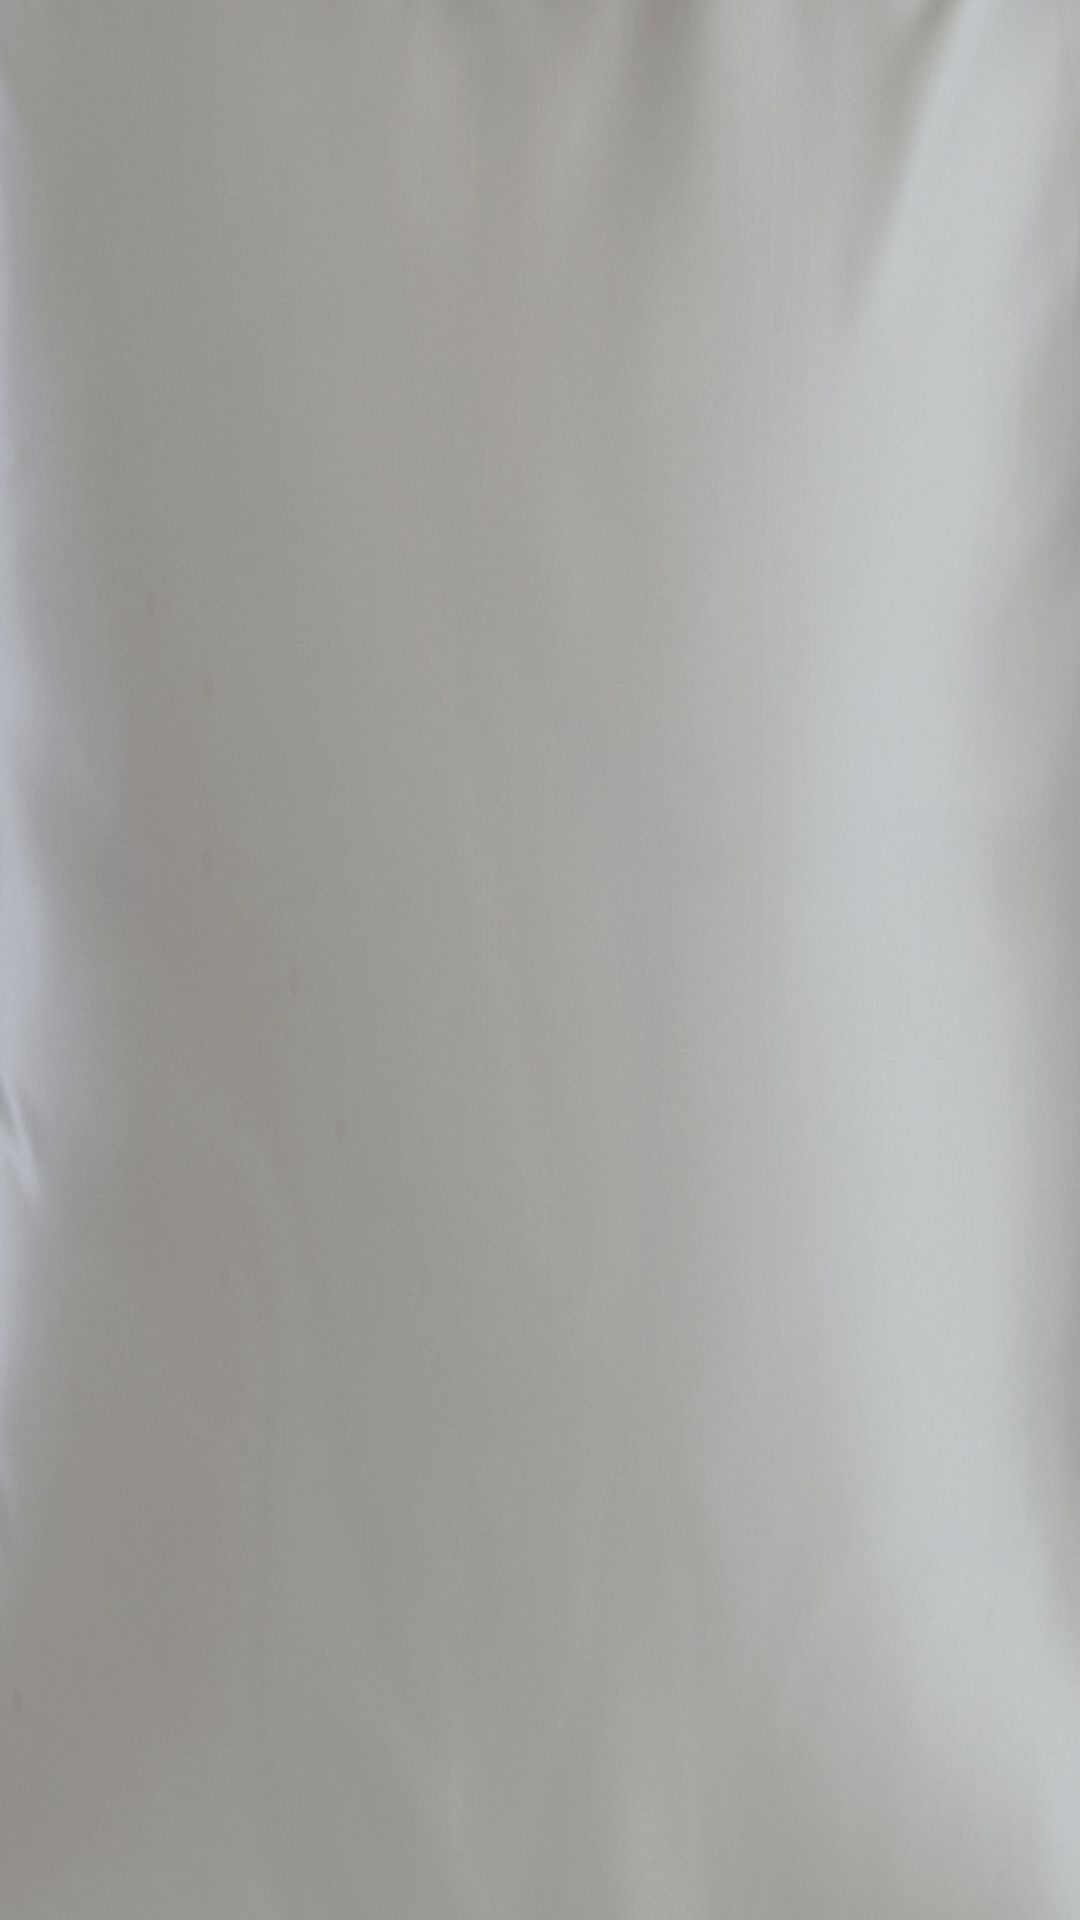

Produce the Android XML layout that renders to this screen, including the resource entries it uses.
<!-- AndroidManifest.xml: application theme Theme.PhabricPhone -->
<!-- res/layout/fragment_silk.xml -->
<?xml version="1.0" encoding="utf-8"?>
<FrameLayout xmlns:android="http://schemas.android.com/apk/res/android"
    xmlns:tools="http://schemas.android.com/tools"
    android:layout_width="match_parent"
    android:layout_height="match_parent"
    android:background="@drawable/silk2"
    tools:context=".SilkFragment">

    
    

    <ImageButton
        android:id="@+id/textile_silk"
        android:layout_width="match_parent"
        android:layout_height="match_parent"
        android:background="#20000000"/>

</FrameLayout>
<!-- resources referenced by this layout -->
<resources>
  <color name="black">#FF000000</color>
  <!-- drawable silk2: jpg bitmap (drawable, 170950 bytes) -->
  <style name="Theme.PhabricPhone" parent="Theme.MaterialComponents.DayNight.NoActionBar">
          
          <item name="colorPrimary">@color/purple_500</item>
          <item name="colorPrimaryVariant">@color/purple_700</item>
          <item name="colorOnPrimary">@color/white</item>
          
          <item name="colorSecondary">@color/teal_200</item>
          <item name="colorSecondaryVariant">@color/teal_700</item>
          <item name="colorOnSecondary">@color/black</item>
          
          <item name="android:statusBarColor" tools:targetApi="l">#20000000</item>
          
      </style>
  <color name="purple_500">#FF6200EE</color>
  <color name="purple_700">#FF3700B3</color>
  <color name="white">#FFFFFFFF</color>
  <color name="teal_200">#FF03DAC5</color>
  <color name="teal_700">#FF018786</color>
</resources>
